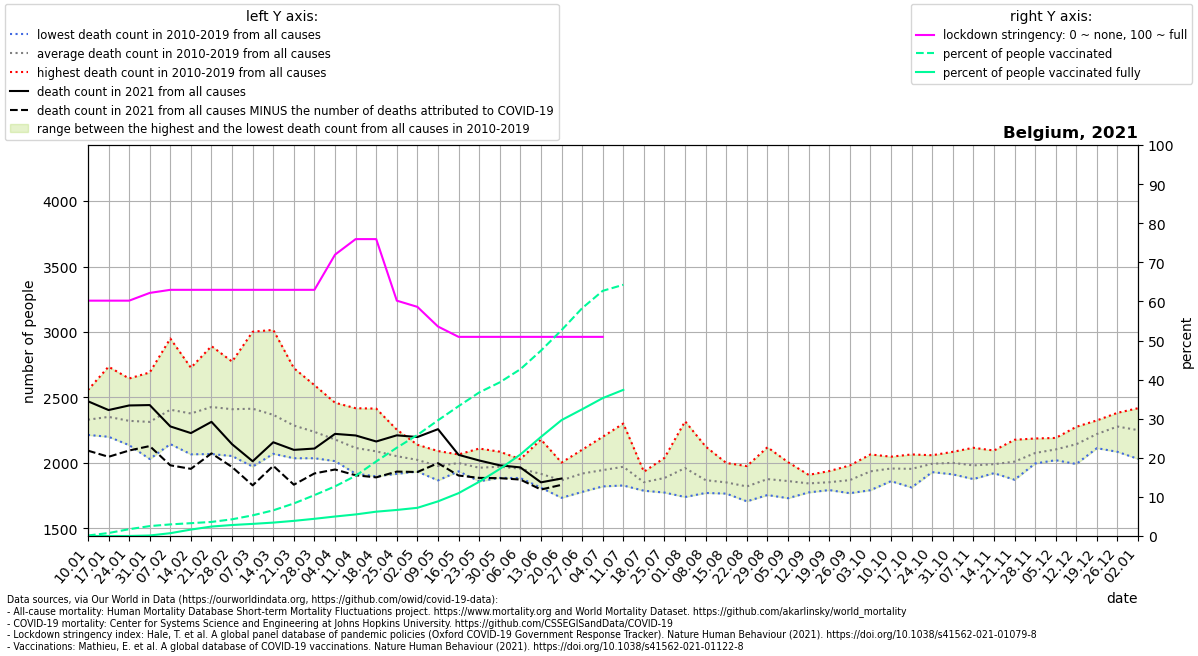

The data file committed next to this chart (first rows):
location, date, time, time_unit, deaths_2010_all_ages, deaths_2011_all_ages, deaths_2012_all_ages, deaths_2013_all_ages, deaths_2014_all_ages, deaths_2015_all_ages, deaths_2016_all_ages, deaths_2017_all_ages, deaths_2018_all_ages, deaths_2019_all_ages, deaths_2020_all_ages, deaths_2021_all_ages, new_deaths, stringency_index, people_vaccinated, people_fully_vaccinated, population, people_vaccinated_percent, people_fully_vaccinated_percent, deaths_min
Belgium, 2021-01-10, 1, weekly, 2280, 2334, 2286, 2236, 2214, 2461, 2244, 2557, 2382, 2308, 2234, 2471, 377.0, 60.19, 14897, 91.0, 11589616, 0.1285, 0.0007852, 2214
Belgium, 2021-01-17, 2, weekly, 2352, 2323, 2218, 2267, 2200, 2525, 2234, 2735, 2317, 2347, 2388, 2404, 357.0, 60.19, 88003, 272.1, 11589616, 0.7593, 0.002348, 2200
Belgium, 2021-01-24, 3, weekly, 2303, 2191, 2232, 2238, 2136, 2526, 2295, 2645, 2336, 2312, 2314, 2439, 344.0, 60.19, 201684, 1055, 11589616, 1.74, 0.009105, 2136
Belgium, 2021-01-31, 4, weekly, 2226, 2030, 2233, 2444, 2090, 2510, 2263, 2691, 2253, 2395, 2204, 2442, 313.0, 62.17, 293416, 14509, 11589616, 2.532, 0.1252, 2030
Belgium, 2021-02-07, 5, weekly, 2248, 2144, 2358, 2576, 2190, 2644, 2180, 2950, 2355, 2421, 2356, 2279, 297.0, 62.96, 343859, 83228, 11589616, 2.967, 0.7181, 2144
Belgium, 2021-02-14, 6, weekly, 2151, 2066, 2445, 2448, 2225, 2727, 2127, 2691, 2353, 2544, 2169, 2228, 273.0, 62.96, 379958, 190379, 11589616, 3.278, 1.643, 2066
Belgium, 2021-02-21, 7, weekly, 2260, 2068, 2717, 2444, 2167, 2892, 2121, 2631, 2565, 2409, 2307, 2314, 241.0, 62.96, 417038, 280166, 11589616, 3.598, 2.417, 2068
Belgium, 2021-02-28, 8, weekly, 2210, 2053, 2770, 2435, 2196, 2774, 2230, 2389, 2628, 2418, 2301, 2143, 174.0, 62.96, 494829, 325869, 11589616, 4.27, 2.812, 2053
Belgium, 2021-03-07, 9, weekly, 2116, 1972, 2650, 2549, 2131, 2643, 2336, 2315, 3002, 2428, 2249, 2013, 184.0, 62.96, 612357, 359118, 11589616, 5.284, 3.099, 1972
Belgium, 2021-03-14, 10, weekly, 2144, 2144, 2480, 2572, 2070, 2457, 2264, 2138, 3016, 2389, 2212, 2158, 180.0, 62.96, 761053, 397309, 11589616, 6.567, 3.428, 2070
Belgium, 2021-03-21, 11, weekly, 2092, 2077, 2427, 2343, 2198, 2380, 2248, 2036, 2724, 2335, 2234, 2100, 266.0, 62.96, 964725, 448594, 11589616, 8.324, 3.871, 2036
Belgium, 2021-03-28, 12, weekly, 2036, 2049, 2162, 2364, 2152, 2380, 2364, 2106, 2594, 2167, 2554, 2110, 190.0, 62.96, 1211219, 509923, 11589616, 10.45, 4.4, 2036
Belgium, 2021-04-04, 13, weekly, 2024, 2014, 2206, 2365, 2048, 2270, 2273, 2068, 2460, 2063, 3198, 2222, 272.0, 71.96, 1471152, 577790, 11589616, 12.69, 4.985, 2014
Belgium, 2021-04-11, 14, weekly, 1918, 1936, 2099, 2418, 2175, 2163, 2080, 1969, 2203, 2183, 4021, 2210, 304.0, 75.93, 1783949, 639318, 11589616, 15.39, 5.516, 1918
Belgium, 2021-04-18, 15, weekly, 1948, 1898, 2122, 2415, 2028, 2218, 2160, 1954, 2175, 1969, 4292, 2164, 274.0, 75.93, 2210882, 720972, 11589616, 19.08, 6.221, 1898
Belgium, 2021-04-25, 16, weekly, 1929, 2046, 2110, 2254, 1920, 2152, 2049, 1917, 2044, 2095, 3703, 2211, 277.0, 60.19, 2616827, 772099, 11589616, 22.58, 6.662, 1917
Belgium, 2021-05-02, 17, weekly, 1956, 1934, 2027, 2139, 2017, 2087, 1996, 2079, 1953, 2046, 3039, 2198, 267.0, 58.6, 2995225, 835460, 11589616, 25.84, 7.209, 1934
Belgium, 2021-05-09, 18, weekly, 1894, 1882, 2091, 1940, 1892, 2005, 2087, 2091, 1867, 2011, 2429, 2258, 260.0, 53.57, 3429266, 1026657, 11589616, 29.59, 8.858, 1867
Belgium, 2021-05-16, 19, weekly, 1967, 1962, 2020, 1960, 1936, 2063, 2065, 2009, 1980, 2034, 2390, 2062, 158.0, 50.93, 3848500, 1269916, 11589616, 33.21, 10.96, 1936
Belgium, 2021-05-23, 20, weekly, 1989, 1872, 1879, 1988, 2000, 1976, 1926, 2110, 1860, 2034, 2042, 2019, 133.0, 50.93, 4254307, 1606949, 11589616, 36.71, 13.87, 1860
Belgium, 2021-05-30, 21, weekly, 1886, 1959, 2086, 1984, 1948, 1950, 1946, 2009, 1951, 1995, 2082, 1982, 98.0, 50.93, 4554331, 1986091, 11589616, 39.3, 17.14, 1886
Belgium, 2021-06-06, 22, weekly, 2029, 1997, 1904, 2017, 1957, 1905, 1885, 1981, 1953, 1933, 1983, 1966, 93.0, 50.93, 4943220, 2415058, 11589616, 42.65, 20.84, 1885
Belgium, 2021-06-13, 23, weekly, 1882, 1870, 1897, 2179, 1948, 1942, 1856, 1815, 1811, 1966, 1799, 1852, 55.0, 50.93, 5494250, 2936757, 11589616, 47.41, 25.34, 1811
Belgium, 2021-06-20, 24, weekly, 1736, 1888, 1845, 1999, 1898, 2003, 1851, 1868, 1734, 1847, 1899, 1881, 48.0, 50.93, 6101813, 3434945, 11589616, 52.65, 29.64, 1734
Belgium, 2021-06-27, 25, weekly, 1961, 1832, 1902, 2032, 1853, 1900, 1920, 2101, 1779, 1913, 1822, , 24.0, 50.93, 6752124, 3756031, 11589616, 58.26, 32.41, 1779
Belgium, 2021-07-04, 26, weekly, 2200, 2037, 2016, 1850, 1865, 1888, 1846, 1821, 1950, 1980, 1968, , 25.0, 50.93, 7266890, 4087161, 11589616, 62.7, 35.27, 1821
Belgium, 2021-07-11, 27, weekly, 2063, 1970, 1864, 1828, 1867, 2301, 1899, 1901, 2080, 1935, 1768, , 11.0, , 7445936, 4331395, 11589616, 64.25, 37.37, 1828
Belgium, 2021-07-18, 28, weekly, 1871, 1798, 1816, 1882, 1853, 1908, 1933, 1847, 1833, 1788, 1682, , , , , , , , , 1788
Belgium, 2021-07-25, 29, weekly, 1842, 1790, 1774, 1883, 2039, 1797, 2030, 1827, 1988, 1882, 1859, , , , , , , , , 1774
Belgium, 2021-08-01, 30, weekly, 1752, 1777, 2041, 2061, 1999, 1740, 1917, 1897, 2107, 2318, 1810, , , , , , , , , 1740
Belgium, 2021-08-08, 31, weekly, 1785, 1931, 1771, 1867, 1905, 1777, 1801, 1808, 2125, 1916, 1947, , , , , , , , , 1771
Belgium, 2021-08-15, 32, weekly, 1816, 1878, 1834, 1796, 1815, 1997, 1788, 1826, 2000, 1766, 2046, , , , , , , , , 1766
Belgium, 2021-08-22, 33, weekly, 1853, 1770, 1838, 1761, 1707, 1852, 1976, 1784, 1887, 1777, 2882, , , , , , , , , 1707
Belgium, 2021-08-29, 34, weekly, 1798, 1858, 1954, 1866, 1783, 1755, 2120, 1951, 1824, 1859, 2215, , , , , , , , , 1755
Belgium, 2021-09-05, 35, weekly, 1804, 1856, 1731, 1806, 1881, 1919, 1866, 1924, 1825, 2006, 1879, , , , , , , , , 1731
Belgium, 2021-09-12, 36, weekly, 1826, 1832, 1790, 1857, 1893, 1775, 1835, 1883, 1909, 1838, 1891, , , , , , , , , 1775
Belgium, 2021-09-19, 37, weekly, 1911, 1822, 1845, 1793, 1837, 1917, 1938, 1823, 1811, 1833, 1825, , , , , , , , , 1793
Belgium, 2021-09-26, 38, weekly, 1981, 1819, 1788, 1774, 1912, 1844, 1769, 1908, 1970, 1923, 2004, , , , , , , , , 1769
Belgium, 2021-10-03, 39, weekly, 1952, 2015, 1996, 2065, 1792, 1932, 1906, 1963, 1831, 1906, 1916, , , , , , , , , 1792
Belgium, 2021-10-10, 40, weekly, 1955, 1891, 2015, 2010, 1861, 1973, 1904, 1955, 1965, 2048, 1920, , , , , , , , , 1861
Belgium, 2021-10-17, 41, weekly, 1813, 1914, 1965, 1875, 1882, 2019, 2065, 2059, 2006, 1951, 2060, , , , , , , , , 1813
Belgium, 2021-10-24, 42, weekly, 1950, 1930, 2050, 2054, 1930, 2059, 2041, 2007, 1957, 1961, 2157, , , , , , , , , 1930
Belgium, 2021-10-31, 43, weekly, 2005, 2085, 2018, 1975, 1967, 2038, 2025, 1913, 1918, 2065, 2629, , , , , , , , , 1913
Belgium, 2021-11-07, 44, weekly, 1955, 2116, 2007, 1877, 1942, 2095, 2088, 1892, 1907, 1935, 3282, , , , , , , , , 1877
Belgium, 2021-11-14, 45, weekly, 1972, 1937, 2095, 1948, 1922, 1951, 2093, 1939, 2049, 2001, 3689, , , , , , , , , 1922
Belgium, 2021-11-21, 46, weekly, 1925, 2077, 2030, 1872, 1976, 1934, 2177, 2078, 2017, 2014, 3432, , , , , , , , , 1872
Belgium, 2021-11-28, 47, weekly, 1996, 2027, 2079, 2110, 2024, 2020, 2143, 2114, 2060, 2187, 3179, , , , , , , , , 1996
Belgium, 2021-12-05, 48, weekly, 2147, 2159, 2061, 2040, 2105, 2021, 2191, 2080, 2107, 2122, 2893, , , , , , , , , 2021
Belgium, 2021-12-12, 49, weekly, 2172, 2182, 2152, 2013, 2088, 1992, 2221, 2276, 2173, 2161, 2704, , , , , , , , , 1992
Belgium, 2021-12-19, 50, weekly, 2288, 2203, 2184, 2145, 2285, 2113, 2221, 2325, 2233, 2213, 2780, , , , , , , , , 2113
Belgium, 2021-12-26, 51, weekly, 2312, 2383, 2292, 2189, 2326, 2085, 2321, 2272, 2263, 2337, 2736, , , , , , , , , 2085
Belgium, 2022-01-02, 52, weekly, 2311, 2321, 2203, 2190, 2279, 2031, 2418, 2350, 2251, 2152, 2617, , , , , , , , , 2031
